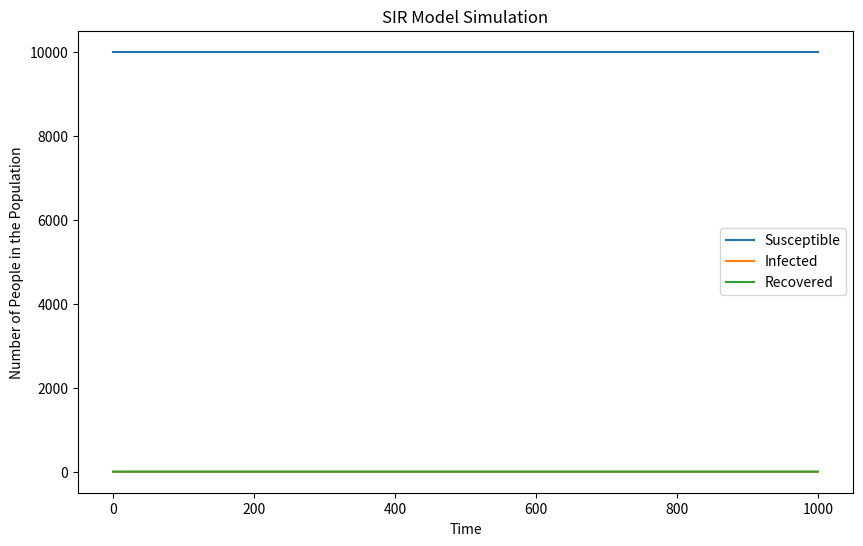

The script that saved this image:
import numpy as np
import matplotlib.pyplot as plt
N = 10000 #total number of people in population
S = [9999] #susceptible people
I = [1]  #infected people
R = [0]  #people who were infected and have already recovered
b = 0.3 #infection probability upon coontact
r = 0.05 #recovery probability of an infected person, and is assumed to be immune to the disease
#calculate the infection rate first
for t in range(1000):
    i=I[-1]/N #infected proportion
    new_infected = np.random.binomial(S[-1],b*i)
    new_recover = np.random.binomial(I[-1],r)
    S.append(S[-1] - new_infected)
    I.append(I[-1] + new_infected - new_recover)
    R.append(R[-1] + new_recover)

#draw the graph
plt.figure(figsize=(10, 6), dpi=150)
plt.plot(S, label='Susceptible')
plt.plot(I, label='Infected')
plt.plot(R, label='Recovered')
plt.xlabel('Time')
plt.ylabel('Number of People in the Population')
plt.title('SIR Model Simulation')
plt.legend()
plt.savefig("SIR_model.png", format="png")
plt.show()